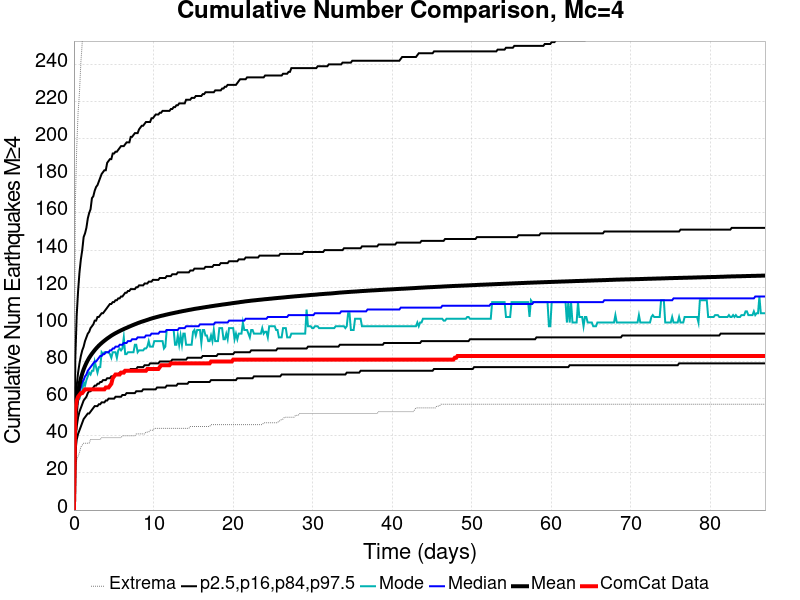

Data behind this chart, as committed beside it:
Time (days), ComCat Data, Simulation Mean, Simulation Median, Simulation Mode, Simulation Minimum, Simulation Maximum, 2.5 %-ile, 16 %-ile, 84 %-ile, 97.5 %-ile
0.0, 0.0, 0.0, 0.0, 0.0, 0.0, 0.0, 0.0, 0.0, 0.0, 0.0
0.1741, 54.0, 47.79, 46.0, 46.0, 22.0, 165.0, 31.0, 38.0, 56.0, 82.0
0.3481, 59.0, 57.69, 55.0, 58.0, 27.0, 195.0, 38.0, 45.0, 67.0, 105.0
0.5222, 61.0, 63.63, 60.0, 59.0, 29.0, 214.0, 41.0, 50.0, 74.0, 118.0
0.6962, 62.0, 67.74, 64.0, 60.0, 31.0, 225.0, 43.0, 53.0, 79.0, 128.0
0.8703, 63.0, 70.95, 66.0, 63.0, 34.0, 241.0, 45.0, 55.0, 83.0, 135.0
1.044, 63.0, 73.55, 69.0, 64.0, 35.0, 252.0, 47.0, 57.0, 86.0, 140.0
1.218, 64.0, 75.74, 70.0, 69.0, 36.0, 268.0, 49.0, 59.0, 88.0, 147.0
1.392, 65.0, 77.59, 72.0, 67.0, 36.0, 277.0, 50.0, 60.0, 91.0, 149.0
1.566, 65.0, 79.23, 73.0, 70.0, 36.0, 287.0, 51.0, 61.0, 93.0, 152.0
1.741, 65.0, 80.68, 75.0, 72.0, 36.0, 292.0, 52.0, 63.0, 95.0, 157.0
1.915, 65.0, 81.99, 76.0, 74.0, 36.0, 300.0, 52.0, 64.0, 96.0, 160.0
2.089, 65.0, 83.13, 77.0, 73.0, 38.0, 304.0, 53.0, 64.0, 98.0, 162.0
2.263, 65.0, 84.21, 78.0, 75.0, 38.0, 308.0, 54.0, 65.0, 99.0, 168.0
2.437, 65.0, 85.17, 79.0, 75.0, 38.0, 313.0, 55.0, 66.0, 100.0, 169.0
2.611, 65.0, 86.13, 80.0, 80.0, 38.0, 321.0, 56.0, 67.0, 102.0, 172.0
2.785, 65.0, 86.99, 80.0, 77.0, 38.0, 322.0, 56.0, 67.0, 102.0, 174.0
2.959, 65.0, 87.81, 81.0, 74.0, 38.0, 328.0, 56.0, 68.0, 104.0, 175.0
3.133, 65.0, 88.59, 82.0, 77.0, 38.0, 329.0, 57.0, 68.0, 104.0, 177.0
3.307, 65.0, 89.3, 83.0, 77.0, 38.0, 341.0, 57.0, 69.0, 105.0, 179.0
3.481, 65.0, 89.96, 83.0, 85.0, 39.0, 344.0, 58.0, 69.0, 106.0, 181.0
3.655, 65.0, 90.6, 84.0, 84.0, 39.0, 350.0, 58.0, 70.0, 106.0, 182.0
3.829, 65.0, 91.2, 84.0, 85.0, 39.0, 350.0, 58.0, 70.0, 107.0, 183.0
4.003, 66.0, 91.79, 85.0, 85.0, 39.0, 350.0, 59.0, 70.0, 108.0, 183.0
4.177, 66.0, 92.36, 85.0, 85.0, 39.0, 354.0, 59.0, 71.0, 109.0, 187.0
4.351, 66.0, 92.88, 85.0, 85.0, 39.0, 356.0, 60.0, 71.0, 110.0, 188.0
4.525, 67.0, 93.4, 86.0, 84.0, 39.0, 360.0, 60.0, 71.0, 111.0, 189.0
4.699, 68.0, 93.92, 86.0, 82.0, 39.0, 363.0, 60.0, 72.0, 111.0, 189.0
4.874, 71.0, 94.39, 87.0, 85.0, 39.0, 366.0, 60.0, 72.0, 112.0, 192.0
5.048, 72.0, 94.82, 87.0, 85.0, 39.0, 371.0, 60.0, 72.0, 112.0, 192.0
5.222, 73.0, 95.24, 88.0, 85.0, 39.0, 374.0, 61.0, 73.0, 113.0, 193.0
5.396, 73.0, 95.63, 88.0, 82.0, 39.0, 374.0, 61.0, 73.0, 113.0, 193.0
5.57, 73.0, 96.03, 88.0, 86.0, 39.0, 375.0, 61.0, 73.0, 114.0, 194.0
5.744, 73.0, 96.41, 89.0, 87.0, 39.0, 375.0, 61.0, 74.0, 114.0, 195.0
5.918, 74.0, 96.79, 89.0, 86.0, 39.0, 375.0, 61.0, 74.0, 115.0, 196.0
6.092, 74.0, 97.14, 89.0, 87.0, 40.0, 375.0, 62.0, 74.0, 115.0, 196.0
6.266, 74.0, 97.49, 90.0, 93.0, 40.0, 376.0, 62.0, 75.0, 116.0, 196.0
6.44, 75.0, 97.83, 90.0, 84.0, 40.0, 376.0, 62.0, 75.0, 117.0, 197.0
6.614, 75.0, 98.14, 90.0, 84.0, 40.0, 378.0, 63.0, 75.0, 117.0, 198.0
6.788, 75.0, 98.46, 91.0, 85.0, 40.0, 379.0, 63.0, 75.0, 118.0, 198.0
6.962, 75.0, 98.8, 91.0, 85.0, 40.0, 380.0, 63.0, 75.0, 118.0, 198.0
7.136, 75.0, 99.12, 91.0, 85.0, 40.0, 380.0, 63.0, 76.0, 119.0, 201.0
7.31, 75.0, 99.44, 92.0, 85.0, 40.0, 381.0, 63.0, 76.0, 119.0, 201.0
7.484, 75.0, 99.73, 92.0, 85.0, 40.0, 386.0, 63.0, 76.0, 119.0, 202.0
7.658, 75.0, 100.1, 92.0, 89.0, 40.0, 388.0, 63.0, 76.0, 119.0, 203.0
7.832, 75.0, 100.3, 92.0, 89.0, 41.0, 389.0, 64.0, 76.0, 120.0, 203.0
8.007, 75.0, 100.6, 93.0, 85.0, 41.0, 396.0, 64.0, 77.0, 120.0, 203.0
8.181, 75.0, 100.9, 93.0, 86.0, 41.0, 396.0, 64.0, 77.0, 121.0, 205.0
8.355, 75.0, 101.2, 93.0, 86.0, 41.0, 398.0, 64.0, 77.0, 121.0, 206.0
8.529, 75.0, 101.4, 93.0, 86.0, 41.0, 400.0, 64.0, 77.0, 121.0, 207.0
8.703, 75.0, 101.7, 93.0, 86.0, 41.0, 400.0, 65.0, 77.0, 121.0, 207.0
8.877, 75.0, 101.9, 93.0, 87.0, 41.0, 400.0, 65.0, 78.0, 122.0, 208.0
9.051, 75.0, 102.2, 94.0, 87.0, 42.0, 400.0, 65.0, 78.0, 122.0, 209.0
9.225, 76.0, 102.4, 94.0, 88.0, 42.0, 404.0, 65.0, 78.0, 122.0, 209.0
9.399, 76.0, 102.7, 94.0, 91.0, 42.0, 406.0, 65.0, 78.0, 123.0, 209.0
9.573, 76.0, 102.9, 94.0, 88.0, 43.0, 408.0, 65.0, 79.0, 123.0, 209.0
9.747, 76.0, 103.2, 95.0, 88.0, 43.0, 409.0, 65.0, 79.0, 123.0, 211.0
9.921, 76.0, 103.4, 95.0, 88.0, 43.0, 410.0, 65.0, 79.0, 124.0, 211.0
10.1, 76.0, 103.6, 95.0, 91.0, 44.0, 412.0, 65.0, 79.0, 124.0, 212.0
10.27, 76.0, 103.8, 95.0, 91.0, 44.0, 413.0, 65.0, 79.0, 124.0, 213.0
... 440 more rows
